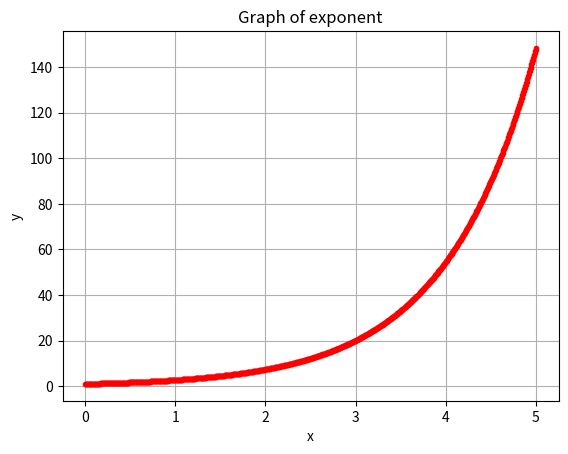

The matplotlib source for this figure:
import matplotlib.pyplot as plt
import numpy as np
x=np.linspace(0,5,1000)
y=np.exp(x)
plt.plot(x,y,'r.')
plt.title("Graph of exponent")
plt.xlabel('x')
plt.ylabel('y')
plt.grid()
plt.show()